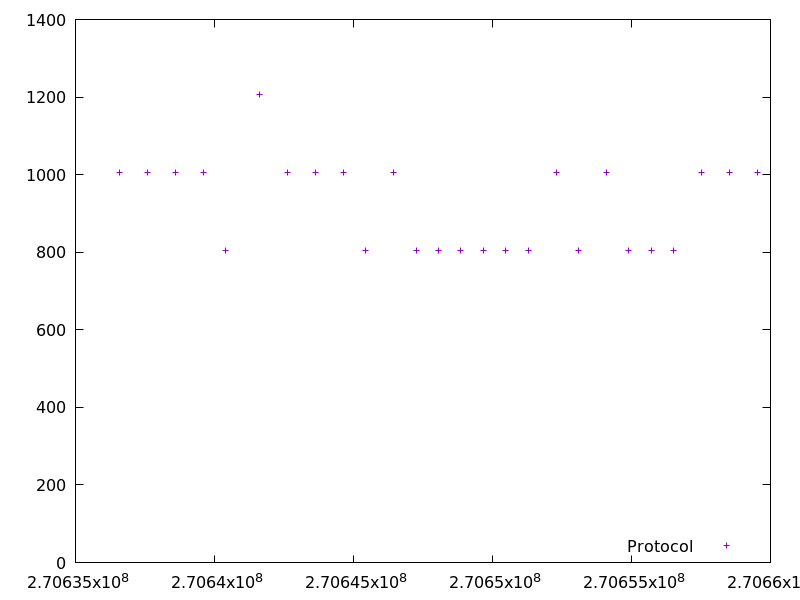

The data file committed next to this chart (first rows):
270636584.854727, 1005.8300200000001
270637592, 1005
270638599, 1005
270639605, 1005
270640410, 804.6
270641618, 1206
270642624, 1006
270643631, 1006
270644637, 1006
270645443, 804.8
270646450, 1006
270647256, 804.7
270648061, 805.1
270648868, 804.8
270649674, 804.8
270650479, 804.8
270651286, 805.1
270652292, 1006
270653097, 805.1
270654103, 1005
270654909, 804.7
270655715, 804.5
270656521, 805
270657528, 1006
270658534, 1005
270659541, 1006
